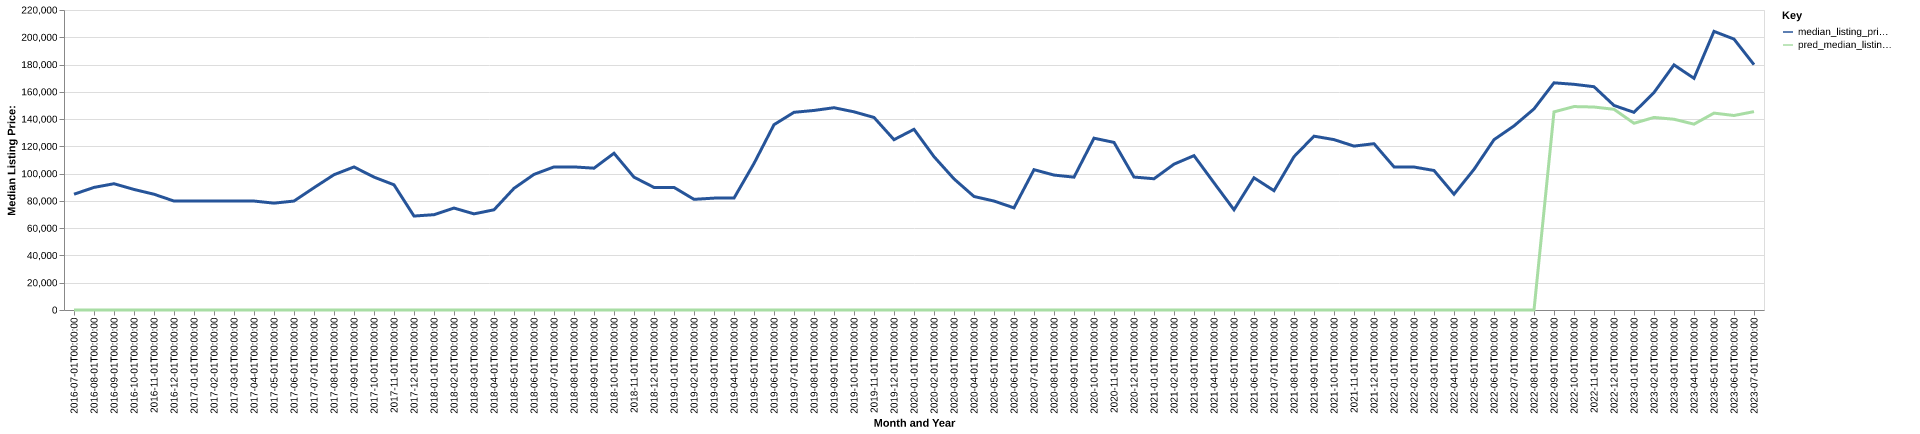

Data behind this chart, as committed beside it:
date, time_idx, median_listing_price, thirty_year_interest_rate_five, month, county_name, active_listing_count, median_days_on_market, pred_median_listing_price, month_year
2016-07-01, 0, 84900, 3.72, 7, Vincennes, IN, 144.0, 67.0, 0, Jul-2016
2016-08-01, 1, 89900, 3.73, 8, Vincennes, IN, 139.0, 83.0, 0, Aug-2016
2016-09-01, 2, 92600, 3.66, 9, Vincennes, IN, 132.0, 88.0, 0, Sep-2016
2016-10-01, 3, 88400, 3.64, 10, Vincennes, IN, 139.0, 73.0, 0, Oct-2016
2016-11-01, 4, 84900, 3.66, 11, Vincennes, IN, 133.0, 85.0, 0, Nov-2016
2016-12-01, 5, 79900, 3.48, 12, Vincennes, IN, 138.0, 93.0, 0, Dec-2016
2017-01-01, 6, 79900, 3.45, 1, Vincennes, IN, 139.0, 98.0, 0, Jan-2017
2017-02-01, 7, 79900, 3.5, 2, Vincennes, IN, 129.0, 99.0, 0, Feb-2017
2017-03-01, 8, 79900, 3.52, 3, Vincennes, IN, 124.0, 88.0, 0, Mar-2017
2017-04-01, 9, 79900, 4.03, 4, Vincennes, IN, 115.0, 81.0, 0, Apr-2017
2017-05-01, 10, 78350, 4.32, 5, Vincennes, IN, 111.0, 80.0, 0, May-2017
2017-06-01, 11, 79900, 4.2, 6, Vincennes, IN, 106.0, 78.0, 0, Jun-2017
2017-07-01, 12, 89700, 4.19, 7, Vincennes, IN, 91.0, 74.0, 0, Jul-2017
2017-08-01, 13, 99200, 4.3, 8, Vincennes, IN, 112.0, 67.0, 0, Aug-2017
2017-09-01, 14, 104900, 4.1, 9, Vincennes, IN, 131.0, 71.0, 0, Sep-2017
2017-10-01, 15, 97450, 4.05, 10, Vincennes, IN, 135.0, 74.0, 0, Oct-2017
2017-11-01, 16, 91800, 3.94, 11, Vincennes, IN, 130.0, 68.0, 0, Nov-2017
2017-12-01, 17, 68900, 4.03, 12, Vincennes, IN, 114.0, 73.0, 0, Dec-2017
2018-01-01, 18, 69900, 3.93, 1, Vincennes, IN, 109.0, 94.0, 0, Jan-2018
2018-02-01, 19, 74750, 3.83, 2, Vincennes, IN, 104.0, 95.0, 0, Feb-2018
2018-03-01, 20, 70500, 3.94, 3, Vincennes, IN, 107.0, 101.0, 0, Mar-2018
2018-04-01, 21, 73475, 3.95, 4, Vincennes, IN, 109.0, 72.0, 0, Apr-2018
2018-05-01, 22, 89225, 3.99, 5, Vincennes, IN, 120.0, 69.0, 0, May-2018
2018-06-01, 23, 99450, 4.15, 6, Vincennes, IN, 114.0, 63.0, 0, Jun-2018
2018-07-01, 24, 104925, 4.4, 7, Vincennes, IN, 117.0, 73.0, 0, Jul-2018
2018-08-01, 25, 104925, 4.46, 8, Vincennes, IN, 112.0, 70.0, 0, Aug-2018
2018-09-01, 26, 104000, 4.58, 9, Vincennes, IN, 111.0, 76.0, 0, Sep-2018
2018-10-01, 27, 114950, 4.66, 10, Vincennes, IN, 102.0, 80.0, 0, Oct-2018
2018-11-01, 28, 97400, 4.62, 11, Vincennes, IN, 104.0, 89.0, 0, Nov-2018
2018-12-01, 29, 89900, 4.54, 12, Vincennes, IN, 102.0, 103.0, 0, Dec-2018
2019-01-01, 30, 89900, 4.6, 1, Vincennes, IN, 107.0, 105.0, 0, Jan-2019
2019-02-01, 31, 81150, 4.72, 2, Vincennes, IN, 101.0, 99.0, 0, Feb-2019
2019-03-01, 32, 82043, 4.9, 3, Vincennes, IN, 92.0, 97.0, 0, Mar-2019
2019-04-01, 33, 82043, 4.94, 4, Vincennes, IN, 88.0, 100.0, 0, Apr-2019
2019-05-01, 34, 107475, 4.75, 5, Vincennes, IN, 85.0, 94.0, 0, May-2019
2019-06-01, 35, 135900, 4.51, 6, Vincennes, IN, 82.0, 63.0, 0, Jun-2019
2019-07-01, 36, 144975, 4.41, 7, Vincennes, IN, 99.0, 53.0, 0, Jul-2019
2019-08-01, 37, 146336, 4.41, 8, Vincennes, IN, 106.0, 60.0, 0, Aug-2019
2019-09-01, 38, 148341, 4.2, 9, Vincennes, IN, 106.0, 68.0, 0, Sep-2019
2019-10-01, 39, 145327, 4.14, 10, Vincennes, IN, 106.0, 75.0, 0, Oct-2019
2019-11-01, 40, 141200, 3.84, 11, Vincennes, IN, 93.0, 87.0, 0, Nov-2019
2019-12-01, 41, 124900, 3.81, 12, Vincennes, IN, 88.0, 97.0, 0, Dec-2019
2020-01-01, 42, 132500, 3.75, 1, Vincennes, IN, 80.0, 101.0, 0, Jan-2020
2020-02-01, 43, 112450, 3.73, 2, Vincennes, IN, 75.0, 113.0, 0, Feb-2020
2020-03-01, 44, 96150, 3.78, 3, Vincennes, IN, 73.0, 120.0, 0, Mar-2020
2020-04-01, 45, 83250, 3.75, 4, Vincennes, IN, 65.0, 116.0, 0, Apr-2020
2020-05-01, 46, 79900, 3.74, 5, Vincennes, IN, 60.0, 78.0, 0, May-2020
2020-06-01, 47, 74900, 3.72, 6, Vincennes, IN, 54.0, 72.0, 0, Jun-2020
2020-07-01, 48, 102900, 3.49, 7, Vincennes, IN, 54.0, 65.0, 0, Jul-2020
2020-08-01, 49, 98950, 3.65, 8, Vincennes, IN, 63.0, 52.0, 0, Aug-2020
2020-09-01, 50, 97425, 3.33, 9, Vincennes, IN, 60.0, 48.0, 0, Sep-2020
2020-10-01, 51, 126000, 3.28, 10, Vincennes, IN, 57.0, 39.0, 0, Oct-2020
2020-11-01, 52, 122900, 3.21, 11, Vincennes, IN, 61.0, 46.0, 0, Nov-2020
2020-12-01, 53, 97500, 3.07, 12, Vincennes, IN, 65.0, 53.0, 0, Dec-2020
2021-01-01, 54, 96250, 2.99, 1, Vincennes, IN, 60.0, 60.0, 0, Jan-2021
2021-02-01, 55, 106950, 2.93, 2, Vincennes, IN, 54.0, 63.0, 0, Feb-2021
2021-03-01, 56, 113200, 2.88, 3, Vincennes, IN, 48.0, 66.0, 0, Mar-2021
2021-04-01, 57, 93248, 2.84, 4, Vincennes, IN, 36.0, 75.0, 0, Apr-2021
2021-05-01, 58, 73500, 2.71, 5, Vincennes, IN, 36.0, 39.0, 0, May-2021
2021-06-01, 59, 96950, 2.79, 6, Vincennes, IN, 34.0, 35.0, 0, Jun-2021
... 25 more rows
